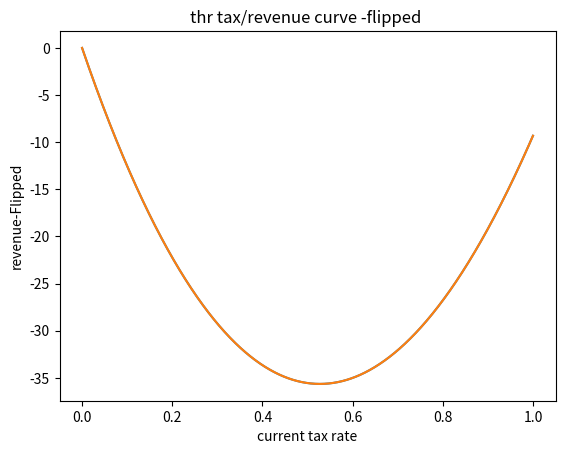

Source code (Python):
import math 
import matplotlib.pyplot as plt
#revenue 
def revenue(tax):
    return(100*(math.log(tax+1)-(tax-0.2)**2+0.04))

def revenue_flipped(tax):
    return 0-revenue(tax)

xs = [x/1000 for x in range(1001)]
ys = [revenue_flipped(x) for x in xs]
plt.plot(xs,ys)
current_rate = 0.7
plt.plot(xs,ys)
plt.title('thr tax/revenue curve -flipped ')
plt.xlabel('current tax rate')
plt.ylabel('revenue-Flipped')
plt.show()